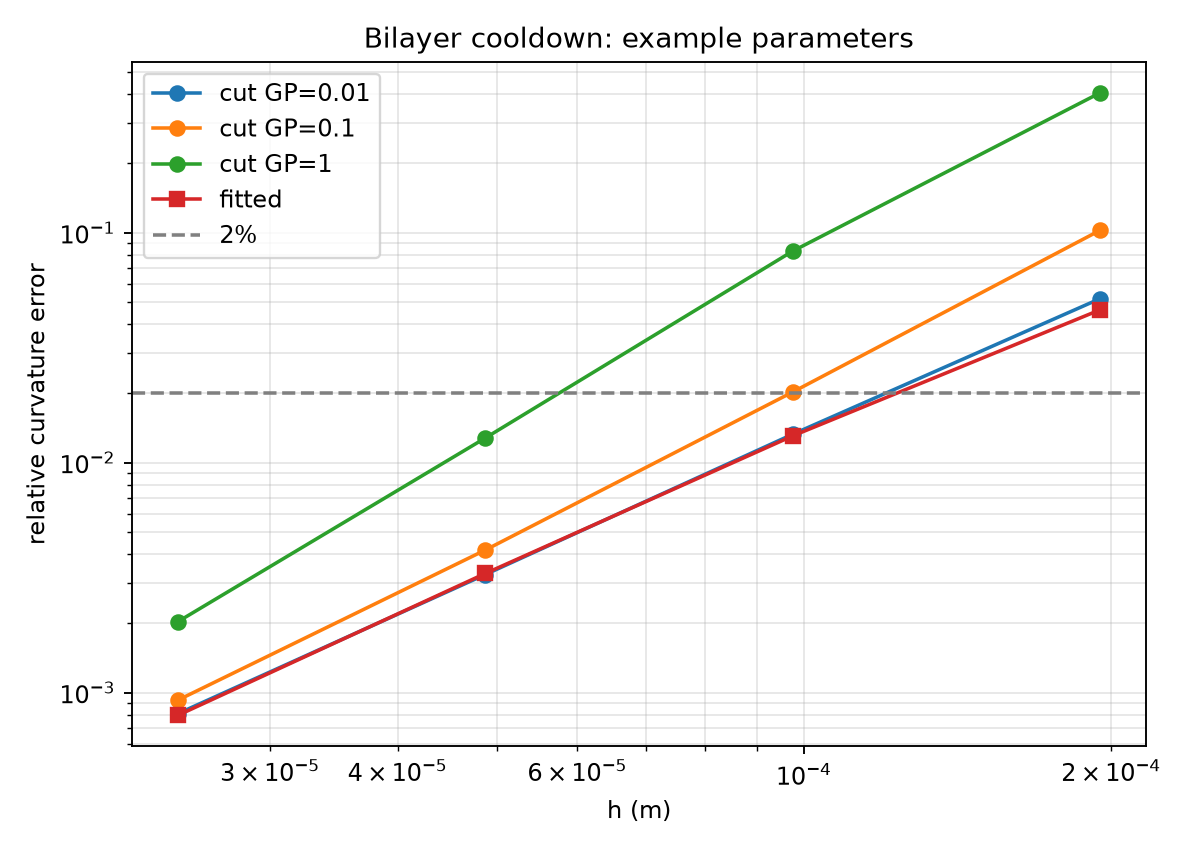

Values plotted in this chart, from the file beside it:
Nt, h, gamma_g, ndof, kappa_cut, kappa_cut_narrow, kappa_fitted, kappa_fitted_narrow, kappa_ref, rel_err_cut, rel_err_fitted, warpage_cut, warpage_fitted, thermal_error_cut, thermal_error_fitted, residual_cut, parameters
4, 0.000195, 0.01, 1224, -1.65, -1.65, -1.66, -1.66, -1.74, 0.05159, 0.04615, 0.000121, 0.0001232, 1.940527738497622e-10, 2.420250666546053e-10, 2.639754540654591e-13, example parameters
4, 0.000195, 0.1, 1224, -1.562, -1.562, -1.66, -1.66, -1.74, 0.1022, 0.04615, 0.0001146, 0.0001232, 1.030890928177541e-10, 2.420250666546053e-10, 3.145397278705774e-13, example parameters
4, 0.000195, 1, 1224, -1.036, -1.036, -1.66, -1.66, -1.74, 0.4048, 0.04615, 7.589558404832025e-05, 0.0001232, 2.865618853320484e-10, 2.420250666546053e-10, 5.429470611361605e-13, example parameters
8, 9.75e-05, 0.01, 4040, -1.717, -1.717, -1.717, -1.717, -1.74, 0.01329, 0.01307, 0.0001267, 0.0001275, 4.247091567322059e-10, 2.958095990379661e-10, 7.42086151761987e-13, example parameters
8, 9.75e-05, 0.1, 4040, -1.705, -1.705, -1.717, -1.717, -1.74, 0.02027, 0.01307, 0.0001258, 0.0001275, 1.602273869139026e-11, 2.958095990379661e-10, 8.265900887381258e-13, example parameters
8, 9.75e-05, 1, 4040, -1.596, -1.596, -1.717, -1.717, -1.74, 0.08304, 0.01307, 0.0001177, 0.0001275, 4.882600990185892e-10, 2.958095990379661e-10, 1.992212659866066e-12, example parameters
16, 4.875e-05, 0.01, 14472, -1.734, -1.734, -1.734, -1.734, -1.74, 0.003263, 0.003299, 0.0001284, 0.0001287, 3.002050164013781e-09, 3.86305742949844e-09, 3.233361656919216e-12, example parameters
16, 4.875e-05, 0.1, 14472, -1.733, -1.733, -1.734, -1.734, -1.74, 0.004171, 0.003299, 0.0001282, 0.0001287, 3.728608533037914e-09, 3.86305742949844e-09, 3.247094940793639e-12, example parameters
16, 4.875e-05, 1, 14472, -1.718, -1.718, -1.734, -1.734, -1.74, 0.0128, 0.003299, 0.0001271, 0.0001287, 4.415714016658967e-09, 3.86305742949844e-09, 6.119138258959508e-12, example parameters
32, 2.4375e-05, 0.01, 54536, -1.739, -1.739, -1.739, -1.739, -1.74, 0.0008116, 0.0007978, 0.0001289, 0.0001291, 1.077584954600752e-08, 7.368132770579905e-09, 1.033216147249629e-11, example parameters
32, 2.4375e-05, 0.1, 54536, -1.739, -1.739, -1.739, -1.739, -1.74, 0.0009287, 0.0007978, 0.0001288, 0.0001291, 1.144282890663817e-08, 7.368132770579905e-09, 1.14484385700549e-11, example parameters
32, 2.4375e-05, 1, 54536, -1.737, -1.737, -1.739, -1.739, -1.74, 0.002037, 0.0007978, 0.0001287, 0.0001291, 1.36491280500195e-08, 7.368132770579905e-09, 1.736640418949483e-11, example parameters
